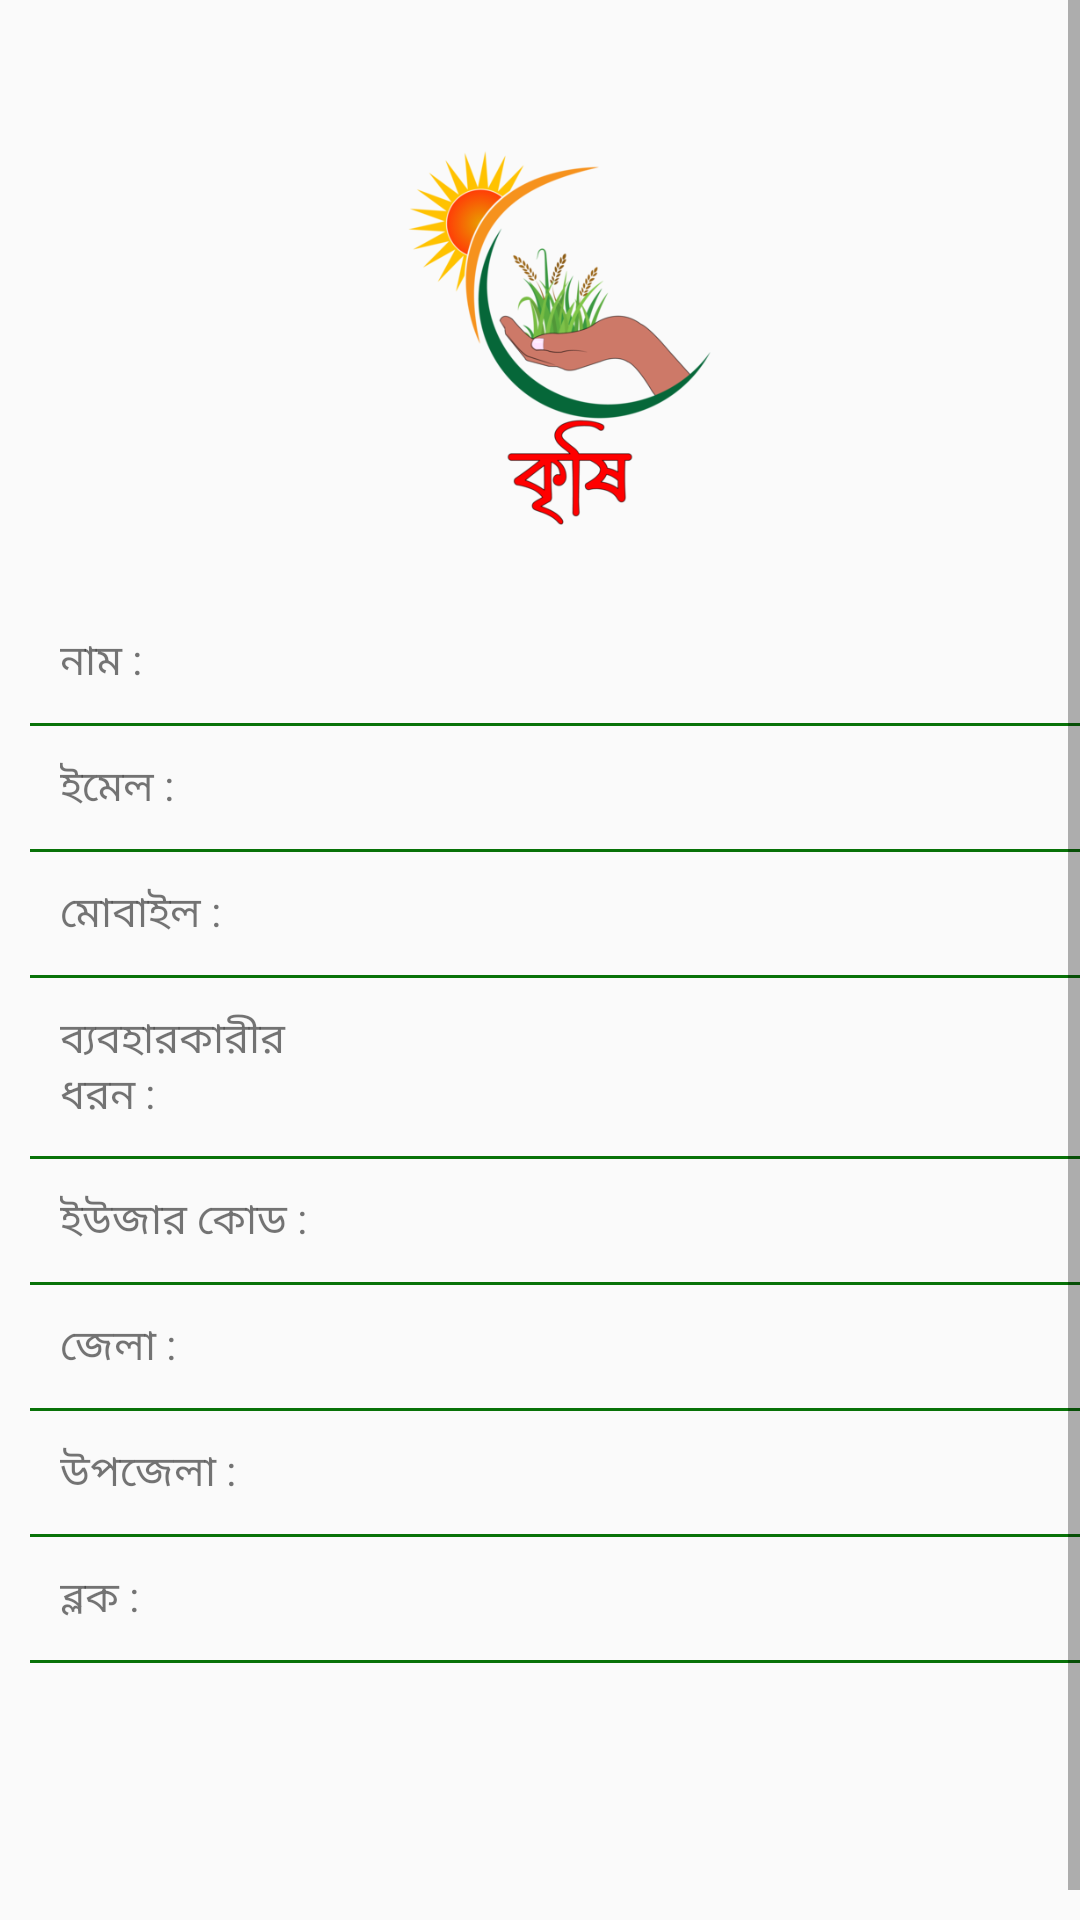

Write the Android layout XML for this screen, with the resource values it uses.
<!-- AndroidManifest.xml: application theme AppTheme -->
<!-- res/layout/fragment_my_profile.xml -->
<?xml version="1.0" encoding="utf-8"?>
<RelativeLayout xmlns:android="http://schemas.android.com/apk/res/android"
    xmlns:app="http://schemas.android.com/apk/res-auto"
    android:layout_width="match_parent"
    android:layout_height="match_parent">
    <ScrollView
        android:layout_width="match_parent"
        android:layout_height="match_parent"
        android:fillViewport="true">

        <RelativeLayout
            android:layout_width="match_parent"
            android:layout_height="match_parent"
            android:layout_margin="10dp">

            <LinearLayout
                android:layout_width="match_parent"
                android:layout_height="match_parent"
                android:orientation="vertical">

                <ImageView
                    android:id="@+id/image_user"
                    android:layout_width="150dp"
                    android:layout_height="150dp"
                    android:layout_gravity="center_horizontal"
                    android:layout_margin="20dp"
                    android:src="@drawable/home_logo"
                    app:civ_border_color="@color/gray_btn_bg_color"
                    app:civ_border_width="2dp" />

                <LinearLayout
                    android:layout_width="match_parent"
                    android:layout_height="wrap_content"
                    android:layout_margin="10dp"
                    android:orientation="horizontal"
                    android:weightSum="1">

                    <TextView
                        android:layout_width="match_parent"
                        android:layout_height="wrap_content"
                        android:layout_weight="0.7"
                        android:text="নাম :" />

                    <TextView
                        android:id="@+id/txt_name"
                        android:layout_width="match_parent"
                        android:layout_height="wrap_content"
                        android:layout_gravity="left"
                        android:layout_marginLeft="10dp"
                        android:layout_weight="0.3"
                        android:text="" />
                </LinearLayout>

                <View
                    android:layout_width="match_parent"
                    android:layout_height="1dp"
                    android:background="@color/darkTextColor" />

                <LinearLayout
                    android:layout_width="match_parent"
                    android:layout_height="wrap_content"
                    android:layout_margin="10dp"
                    android:orientation="horizontal"
                    android:weightSum="1">

                    <TextView
                        android:layout_width="match_parent"
                        android:layout_height="wrap_content"
                        android:layout_weight="0.7"
                        android:text="ইমেল :" />

                    <TextView
                        android:id="@+id/txt_email"
                        android:layout_width="match_parent"
                        android:layout_height="wrap_content"
                        android:layout_gravity="left"
                        android:layout_marginLeft="10dp"
                        android:layout_weight="0.3"
                        android:text="" />
                </LinearLayout>

                <View
                    android:layout_width="match_parent"
                    android:layout_height="1dp"
                    android:background="@color/darkTextColor" />

                <LinearLayout
                    android:layout_width="match_parent"
                    android:layout_height="wrap_content"
                    android:layout_margin="10dp"
                    android:orientation="horizontal"
                    android:weightSum="1">

                    <TextView
                        android:layout_width="match_parent"
                        android:layout_height="wrap_content"
                        android:layout_weight="0.7"
                        android:text="মোবাইল :" />

                    <TextView
                        android:id="@+id/txt_mobile"
                        android:layout_width="match_parent"
                        android:layout_height="wrap_content"
                        android:layout_gravity="left"
                        android:layout_marginLeft="10dp"
                        android:layout_weight="0.3"
                        android:text="" />
                </LinearLayout>

                <View
                    android:layout_width="match_parent"
                    android:layout_height="1dp"
                    android:background="@color/darkTextColor" />

                <LinearLayout
                    android:layout_width="match_parent"
                    android:layout_height="wrap_content"
                    android:layout_margin="10dp"
                    android:orientation="horizontal"
                    android:visibility="visible"
                    android:weightSum="1">

                    <TextView
                        android:layout_width="match_parent"
                        android:layout_height="wrap_content"
                        android:layout_weight="0.7"
                        android:text="ব্যবহারকারীর ধরন :" />

                    <TextView
                        android:id="@+id/txt_usertype"
                        android:layout_width="match_parent"
                        android:layout_height="wrap_content"
                        android:layout_gravity="left"
                        android:layout_marginLeft="10dp"
                        android:layout_weight="0.3"
                        android:text="" />
                </LinearLayout>

                <View
                    android:layout_width="match_parent"
                    android:layout_height="1dp"
                    android:background="@color/darkTextColor" />

                <LinearLayout
                    android:layout_width="match_parent"
                    android:layout_height="wrap_content"
                    android:layout_margin="10dp"
                    android:orientation="horizontal"
                    android:visibility="visible"
                    android:weightSum="1">

                    <TextView
                        android:layout_width="match_parent"
                        android:layout_height="wrap_content"
                        android:layout_weight="0.7"
                        android:text="ইউজার কোড :" />

                    <TextView
                        android:id="@+id/txt_usercode"
                        android:layout_width="match_parent"
                        android:layout_height="wrap_content"
                        android:layout_gravity="left"
                        android:layout_marginLeft="10dp"
                        android:layout_weight="0.3"
                        android:text="" />
                </LinearLayout>

                <View
                    android:layout_width="match_parent"
                    android:layout_height="1dp"
                    android:background="@color/darkTextColor" />

                <LinearLayout
                    android:layout_width="match_parent"
                    android:layout_height="wrap_content"
                    android:layout_margin="10dp"
                    android:orientation="horizontal"
                    android:visibility="visible"
                    android:weightSum="1">

                    <TextView
                        android:layout_width="match_parent"
                        android:layout_height="wrap_content"
                        android:layout_weight="0.7"
                        android:text="জেলা :" />

                    <TextView
                        android:id="@+id/txt_userJela"
                        android:layout_width="match_parent"
                        android:layout_height="wrap_content"
                        android:layout_gravity="left"
                        android:layout_marginLeft="10dp"
                        android:layout_weight="0.3"
                        android:text="" />
                </LinearLayout>

                <View
                    android:layout_width="match_parent"
                    android:layout_height="1dp"
                    android:background="@color/darkTextColor" />

                <LinearLayout
                    android:layout_width="match_parent"
                    android:layout_height="wrap_content"
                    android:layout_margin="10dp"
                    android:orientation="horizontal"
                    android:visibility="visible"
                    android:weightSum="1">

                    <TextView
                        android:layout_width="match_parent"
                        android:layout_height="wrap_content"
                        android:layout_weight="0.7"
                        android:text="উপজেলা :" />

                    <TextView
                        android:id="@+id/txt_userUpojela"
                        android:layout_width="match_parent"
                        android:layout_height="wrap_content"
                        android:layout_gravity="left"
                        android:layout_marginLeft="10dp"
                        android:layout_weight="0.3"
                        android:text="" />
                </LinearLayout>

                <View
                    android:layout_width="match_parent"
                    android:layout_height="1dp"
                    android:background="@color/darkTextColor" />

                <LinearLayout
                    android:layout_width="match_parent"
                    android:layout_height="wrap_content"
                    android:layout_margin="10dp"
                    android:orientation="horizontal"
                    android:visibility="visible"
                    android:weightSum="1">

                    <TextView
                        android:layout_width="match_parent"
                        android:layout_height="wrap_content"
                        android:layout_weight="0.7"
                        android:text="ব্লক :" />

                    <TextView
                        android:id="@+id/txt_userBlock"
                        android:layout_width="match_parent"
                        android:layout_height="wrap_content"
                        android:layout_gravity="left"
                        android:layout_marginLeft="10dp"
                        android:layout_weight="0.3"
                        android:text="" />
                </LinearLayout>

                <View
                    android:layout_width="match_parent"
                    android:layout_height="1dp"
                    android:background="@color/darkTextColor" />

            </LinearLayout>
        </RelativeLayout>
    </ScrollView>

</RelativeLayout>
<!-- resources referenced by this layout -->
<resources>
  <color name="darkTextColor">#087208</color>
  <!-- drawable home_logo: png bitmap (drawable, 48709 bytes) -->
  <style name="AppTheme" parent="Theme.AppCompat.Light.DarkActionBar">
          
  
          <item name="colorPrimary">@color/yourSelectedColor</item>
          <item name="colorPrimaryDark">@color/colorPrimaryDark</item>
          <item name="colorAccent">@color/darkgray</item>
  
      </style>
  <color name="yourSelectedColor">#ff0000</color>
  <color name="colorPrimaryDark">#DAF4BD</color>
  <color name="darkgray">#B2000000</color>
</resources>
